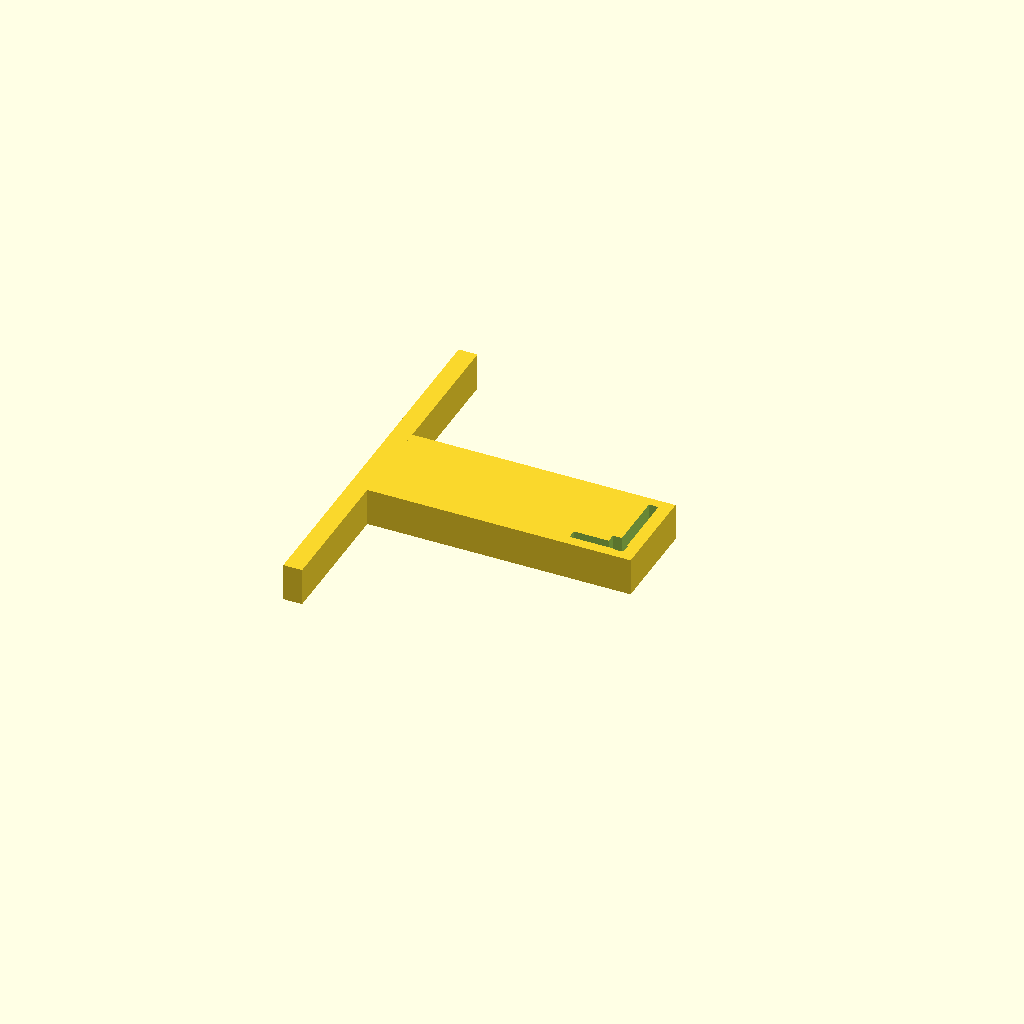
Cell 1 — every parameter at its default value.
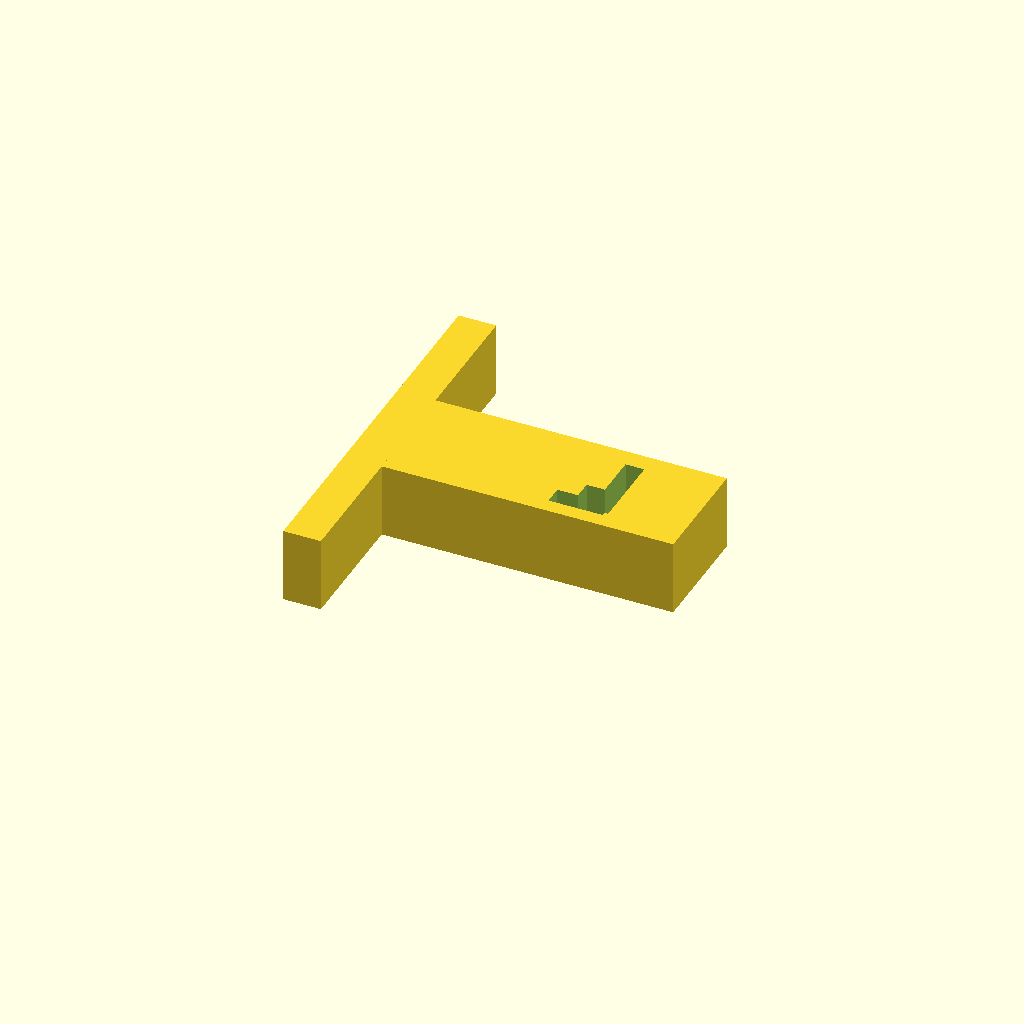
Cell 2 — ts set to 4, the other parameters unchanged.
One fixed orthographic camera (rotation 55°, 0°, 25°; colour scheme Cornfield) for every cell.
Source of the model, печать/держатель для пайки.scad:
$fn=30;
ts=2;


ugol=[10+0.5+1,15+0.5+1,2+0.4];//размеры уголка высота/ширина/толщина
pole=[150,80,ts];// [20,30,ts];;//размеры поля
stk=[ts,10,6*ts];//размеры стойки 
stl=[ts*3+stk.x, ts*3+stk.y, stk.z];//размеры столба

fp=[stk.x-0.2,stk.y-0.4,50];//форма прижимной пласитны 

hz=10;
hx=4.5;
dlh=10;

//translate([fp.z,0,0])test00(); //опоры уголка
//translate([fp.z+stl.y+4*ts,0,0])test00(); //опоры уголка
//test_un(); //левая прижимная пластина
//translate([0,-fp.z,0])test_un1();//правая прижимнная пластина



//un();
module un(){
    form();  
    translate([0,fp.z-hz/2-hz/2,hz/2])cube([pole.y-3*ts,ts,hz],true);    
}


module form(){
    
    difference(){
        translate([0,fp.z/2,fp.x/2])cube([pole.y-3*ts-0.5,fp.z,fp.x],true);
        //translate([0,stl.z/2-0.1,0])cube([pole.y-fp.y*2-3*ts,stl.z,fp.x*3],true);
    }
}

test00();
module test00(){
    rotate([0,90,0])translate([-stl.x/2,0,0]){rotate([0,0,180])difference(){
            translate([0,0,(fp.z+5*ts)/2])cube([ stl.x,ugol.y+2*ts, fp.z+5*ts],true);
            translate([0,0,(fp.z-5*ts)])ug();
        }
        translate([0,0,ts])cube([ stl.x, pole.y, ts*2],true);
    }
}

//z5rl();
//translate([0,-pole.y,0])z5rR();
module z5rl(){
    z5=[26,1,2.5];
    translate([ugol.y/2+ts/2,stl.x/2+ugol.x+4*ts,stl.x/2])cube([ ts,stl.x, stl.x],true);
    translate([-(ugol.y/2+ts/2),stl.x/2+ugol.x+4*ts,stl.x/2])cube([ ts,stl.x, stl.x],true);
    translate([0,dlh,0]){
        translate([z5.x/2+ts/2,fp.z-hz/2-hz/2,(hz-ts)/2])cube([8+ts,ts,hz/2+ts],true);
        translate([z5.x/2+ts/2,fp.z-hz/2-hz/2,(hz-ts)/2])cube([ts,hz,hz/2+ts],true);
        translate([-(z5.x/2+ts/2),fp.z-hz/2-hz/2+z5.y,(hz-ts)/2])cube([8+ts,ts,hz/2+ts],true);
        translate([-(z5.x/2+ts/2),fp.z-hz/2-hz/2,(hz-ts)/2])cube([ts,hz,hz/2+ts],true);
    }
    difference(){
        translate([0,dlh,0])form();
        translate([0,(ugol.x+4*ts-ts+0.5)/2-0.1,0])cube([pole.y+fp.y*2,ugol.x+4*ts-ts+0.5,fp.x*3],true);
       // translate([0,fp.z-hz/2,hz])cube([z5.x-8,hz*2,hz*4],true);
    }
    rotate([0,0,-90])translate([-ts*2,0,stl.x/2])rotate([0,-90,0])difference(){
        translate([0,0,(ugol.x+2*ts)/2])cube([ stl.x,ugol.y+2*ts, ugol.x+2*ts],true);
        translate([0,0,-2*ts])ug();
        
    }
}
module z5rR(){
    z5=[26,1,2.5];
    translate([ugol.y/2+ts/2,stl.x/2+ugol.x+4*ts,stl.x/2])cube([ ts,stl.x, stl.x],true);
    translate([-(ugol.y/2+ts/2),stl.x/2+ugol.x+4*ts,stl.x/2])cube([ ts,stl.x, stl.x],true);
        translate([0,dlh,0]){
            translate([z5.x/2+ts/2,fp.z-hz/2-hz/2+z5.z,(hz-ts)/2])cube([8+ts,ts,hz/2+ts],true);
            translate([z5.x/2+ts/2,fp.z-hz/2-hz/2,(hz-ts)/2])cube([ts,hz,hz/2+ts],true);
            translate([-(z5.x/2+ts/2),fp.z-hz/2-hz/2,(hz-ts)/2])cube([8+ts,ts,hz/2+ts],true);
            translate([-(z5.x/2+ts/2),fp.z-hz/2-hz/2,(hz-ts)/2])cube([ts,hz,hz/2+ts],true);
        }
    difference(){
        translate([0,dlh,0])form();
        translate([0,(ugol.x+4*ts-ts+0.5)/2-0.1,0])cube([pole.y+fp.y*2,ugol.x+4*ts-ts+0.5,fp.x*3],true);
    }
    translate([0,0,stl.x])rotate([180,0,-90])translate([-ts*2,0,stl.x/2])rotate([0,-90,0])difference(){
        translate([0,0,(ugol.x+2*ts)/2])cube([ stl.x,ugol.y+2*ts, ugol.x+2*ts],true);
        translate([0,0,-2*ts])ug();
    }
}
module test_un(){
    translate([ugol.y/2+ts/2,stl.x/2+ugol.x+4*ts,stl.x/2])cube([ ts,stl.x, stl.x],true);
    translate([-(ugol.y/2+ts/2),stl.x/2+ugol.x+4*ts,stl.x/2])cube([ ts,stl.x, stl.x],true);
    difference(){
        un();
        translate([0,(ugol.x+4*ts-ts+0.5)/2-0.1,0])cube([pole.y+fp.y*2,ugol.x+4*ts-ts+0.5,fp.x*3],true);
    }
    rotate([0,0,-90])translate([-ts*2,0,stl.x/2])rotate([0,-90,0])difference(){
        translate([0,0,(ugol.x+2*ts)/2])cube([ stl.x,ugol.y+2*ts, ugol.x+2*ts],true);
        translate([0,0,-2*ts])ug();
    }
}
module test_un1(){
    translate([ugol.y/2+ts/2,stl.x/2+ugol.x+4*ts,stl.x/2])cube([ ts,stl.x, stl.x],true);
    translate([-(ugol.y/2+ts/2),stl.x/2+ugol.x+4*ts,stl.x/2])cube([ ts,stl.x, stl.x],true);
    difference(){
        un();
        translate([0,(ugol.x+4*ts-ts+0.5)/2-0.1,0])cube([pole.y+fp.y*2,ugol.x+4*ts-ts+0.5,fp.x*3],true);
    }
    translate([0,0,stl.x])rotate([180,0,-90])translate([-ts*2,0,stl.x/2])rotate([0,-90,0])difference(){
        translate([0,0,(ugol.x+2*ts)/2])cube([ stl.x,ugol.y+2*ts, ugol.x+2*ts],true);
        translate([0,0,-2*ts])ug();
    }
}



//ug();
module ug(){
    translate([0,ugol.y/2-ugol.z/2,ugol.x/2+ts*3])cube([pole.x*2,ts,ugol.x],true);
    translate([0,0,ugol.x/2+ts*3+ugol.x/2-ugol.z/2])cube([pole.x*2+4*ts,ugol.y,ts],true);
    translate([0,ugol.y/2-ugol.z/2-ts+0.1,ugol.x/2+ts*2+ugol.x/2-ugol.z/2+0.1])cube([pole.x*2+4*ts,ts,ts],true);
}
Parameter table extracted from the source (name, type, default, range or options):
ts: number, default 2
hz: number, default 10
hx: number, default 4.5
dlh: number, default 10
